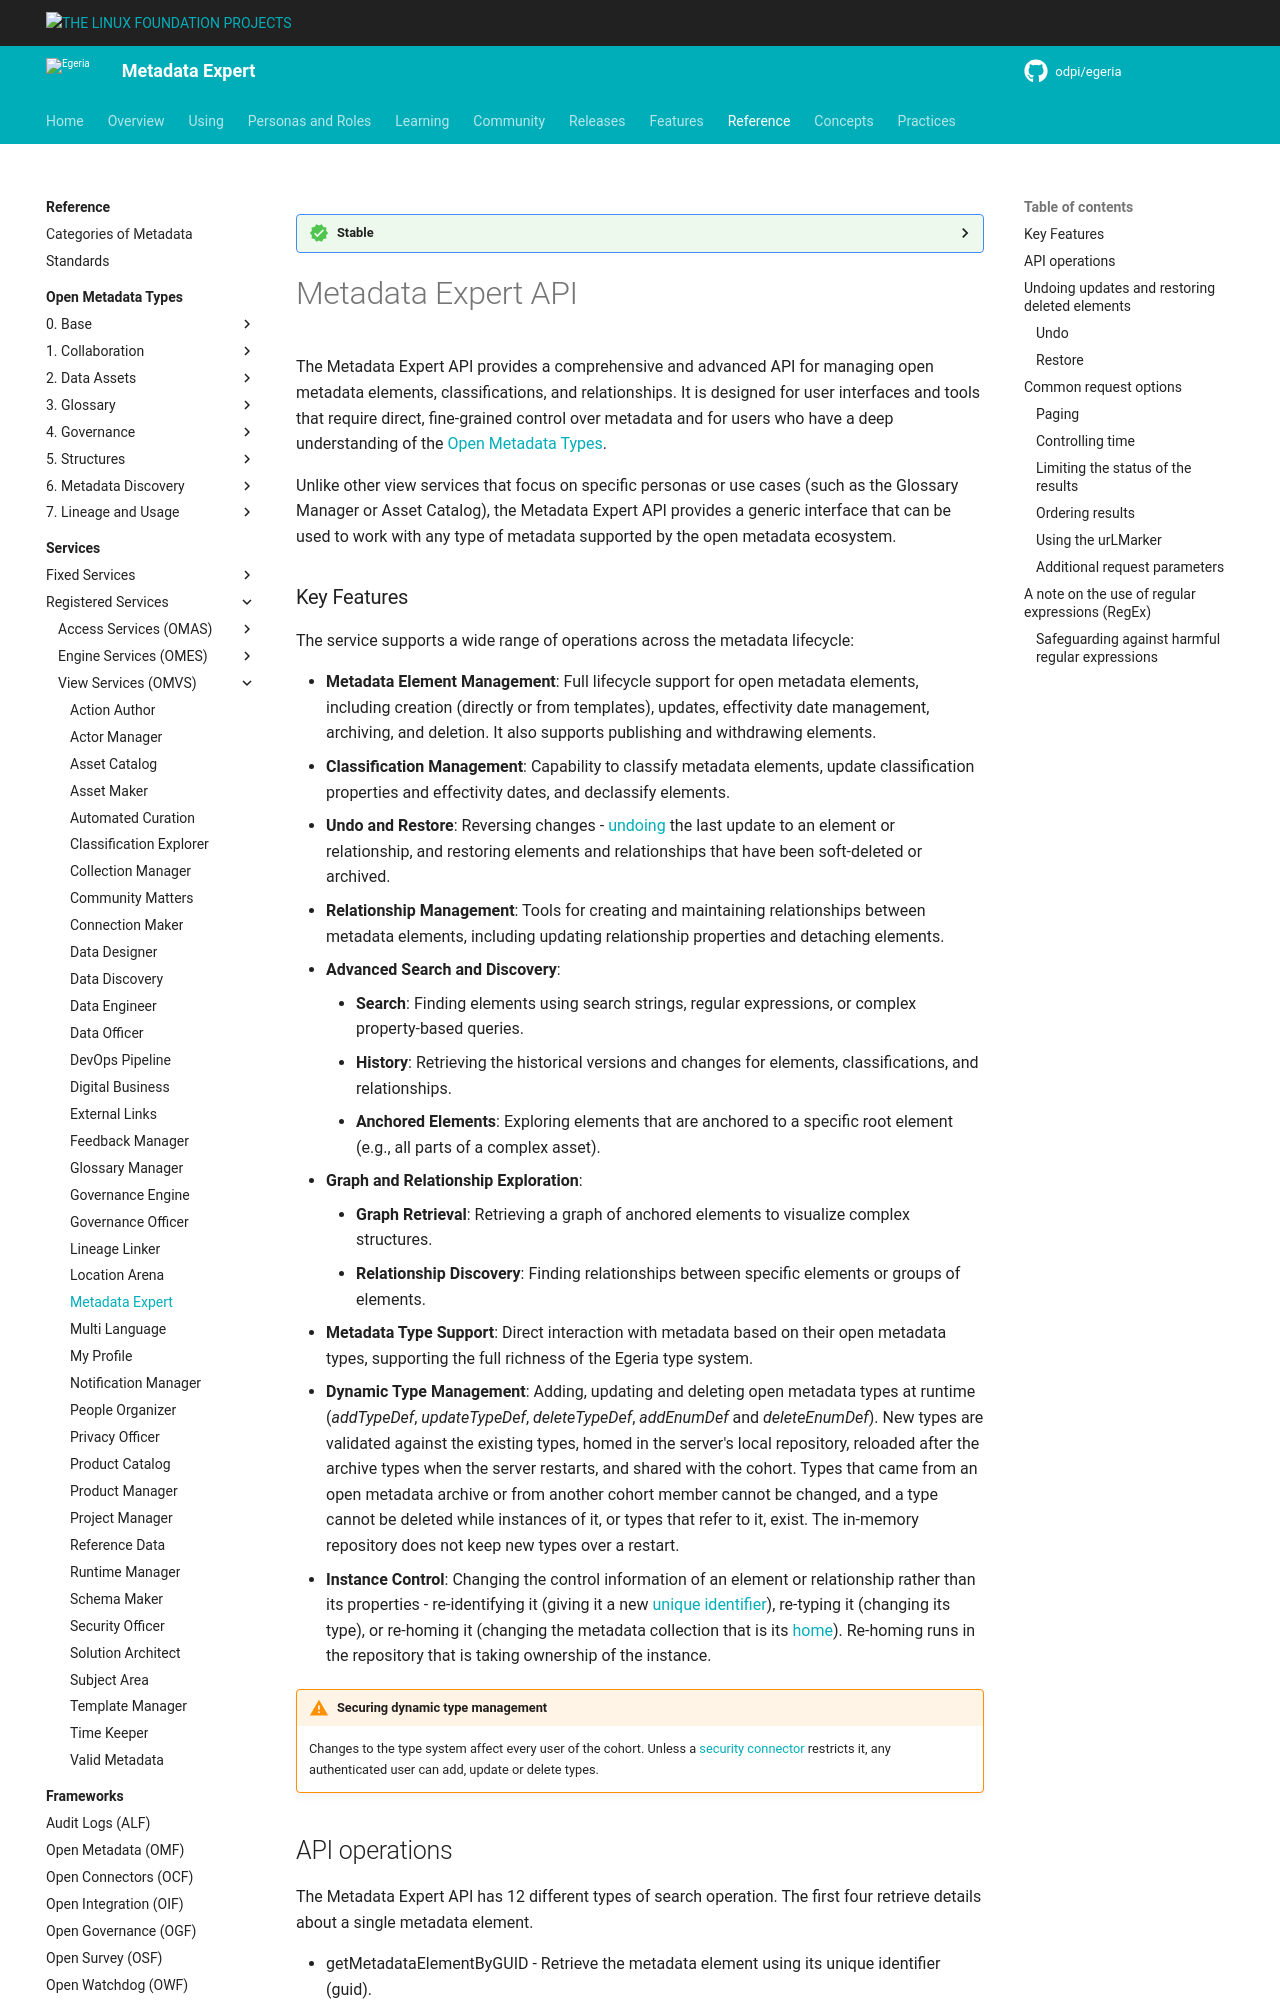

repository: odpi/egeria-docs · page: services/omvs/metadata-expert/overview/index.html · generator: mkdocs

<!-- SPDX-License-Identifier: CC-BY-4.0 -->
<!-- Copyright Contributors to the Egeria project. -->

--8<-- "snippets/content-status/stable.md"

# Metadata Expert API

The Metadata Expert API provides a comprehensive and advanced API for managing open metadata elements, classifications, and relationships. It is designed for user interfaces and tools that require direct, fine-grained control over metadata and for users who have a deep understanding of the [Open Metadata Types](/types).

Unlike other view services that focus on specific personas or use cases (such as the Glossary Manager or Asset Catalog), the Metadata Expert API provides a generic interface that can be used to work with any type of metadata supported by the open metadata ecosystem.

### Key Features

The service supports a wide range of operations across the metadata lifecycle:

- **Metadata Element Management**: Full lifecycle support for open metadata elements, including creation (directly or from templates), updates, effectivity date management, archiving, and deletion. It also supports publishing and withdrawing elements.
- **Classification Management**: Capability to classify metadata elements, update classification properties and effectivity dates, and declassify elements.
- **Undo and Restore**: Reversing changes - [undoing](#undoing-updates-and-restoring-deleted-elements) the last update to an element or relationship, and restoring elements and relationships that have been soft-deleted or archived.
- **Relationship Management**: Tools for creating and maintaining relationships between metadata elements, including updating relationship properties and detaching elements.
- **Advanced Search and Discovery**:
    - **Search**: Finding elements using search strings, regular expressions, or complex property-based queries.
    - **History**: Retrieving the historical versions and changes for elements, classifications, and relationships.
    - **Anchored Elements**: Exploring elements that are anchored to a specific root element (e.g., all parts of a complex asset).
- **Graph and Relationship Exploration**:
    - **Graph Retrieval**: Retrieving a graph of anchored elements to visualize complex structures.
    - **Relationship Discovery**: Finding relationships between specific elements or groups of elements.
- **Metadata Type Support**: Direct interaction with metadata based on their open metadata types, supporting the full richness of the Egeria type system.
- **Dynamic Type Management**: Adding, updating and deleting open metadata types at runtime (*addTypeDef*, *updateTypeDef*, *deleteTypeDef*, *addEnumDef* and *deleteEnumDef*).  New types are validated against the existing types, homed in the server's local repository, reloaded after the archive types when the server restarts, and shared with the cohort.  Types that came from an open metadata archive or from another cohort member cannot be changed, and a type cannot be deleted while instances of it, or types that refer to it, exist.  The in-memory repository does not keep new types over a restart.
- **Instance Control**: Changing the control information of an element or relationship rather than its properties - re-identifying it (giving it a new [unique identifier](/concepts/guid)), re-typing it (changing its type), or re-homing it (changing the metadata collection that is its [home](/features/metadata-provenance/overview)).  Re-homing runs in the repository that is taking ownership of the instance.

!!! warning "Securing dynamic type management"
    Changes to the type system affect every user of the cohort.  Unless a [security connector](/features/metadata-security/overview) restricts it, any authenticated user can add, update or delete types.
